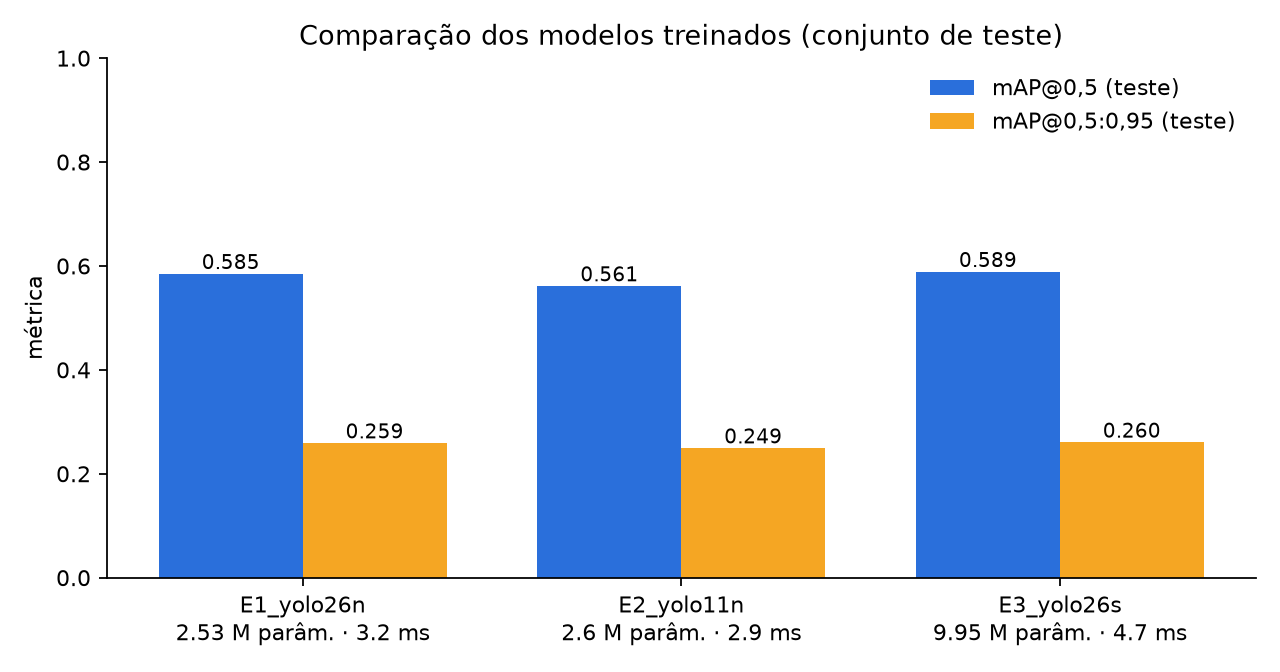

The table this chart was drawn from, first rows:
experimento, pesos_iniciais, parametros_M, treino_min, val_mAP50, val_mAP50_95, val_F1, limiar, teste_mAP50, teste_mAP50_95, teste_precisao, teste_revocacao, inferencia_ms_gpu
E1_yolo26n, yolo26n.pt, 2.53, 32.9, 0.5878, 0.2549, 0.5867, 0.305, 0.5848, 0.2589, 0.6699, 0.5264, 3.154
E2_yolo11n, yolo11n.pt, 2.6, 34.4, 0.5646, 0.2442, 0.5612, 0.261, 0.5612, 0.2492, 0.6337, 0.5209, 2.909
E3_yolo26s, yolo26s.pt, 9.95, 42.5, 0.6042, 0.2637, 0.5918, 0.295, 0.5887, 0.2603, 0.6078, 0.556, 4.728
